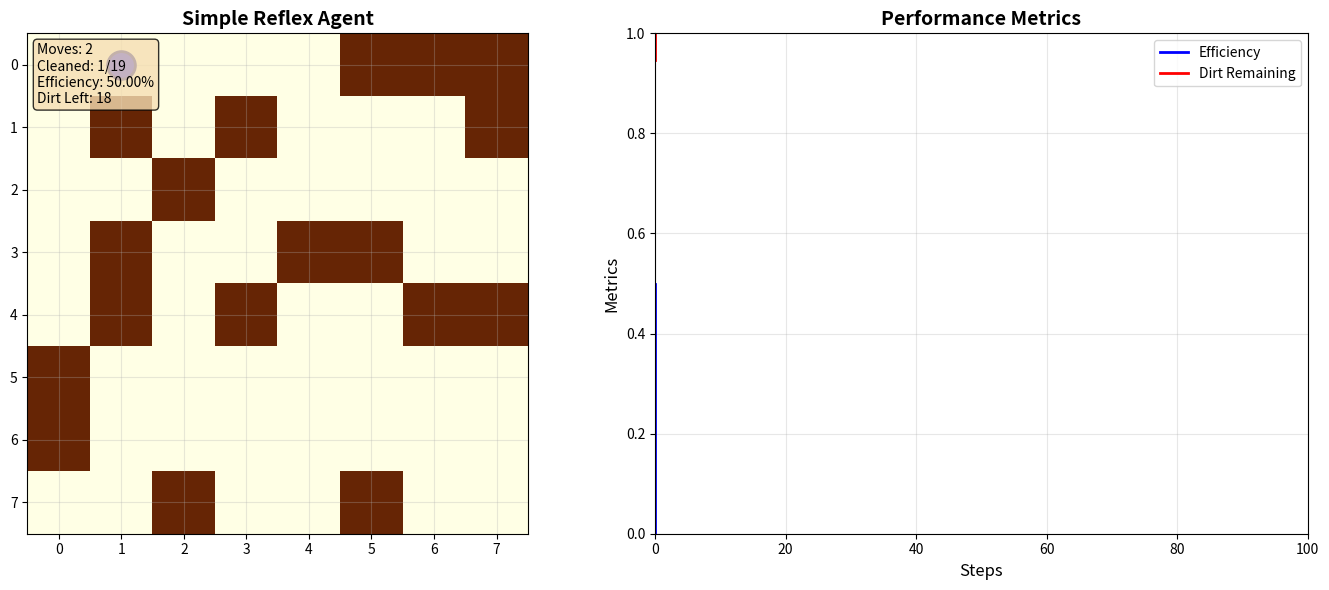
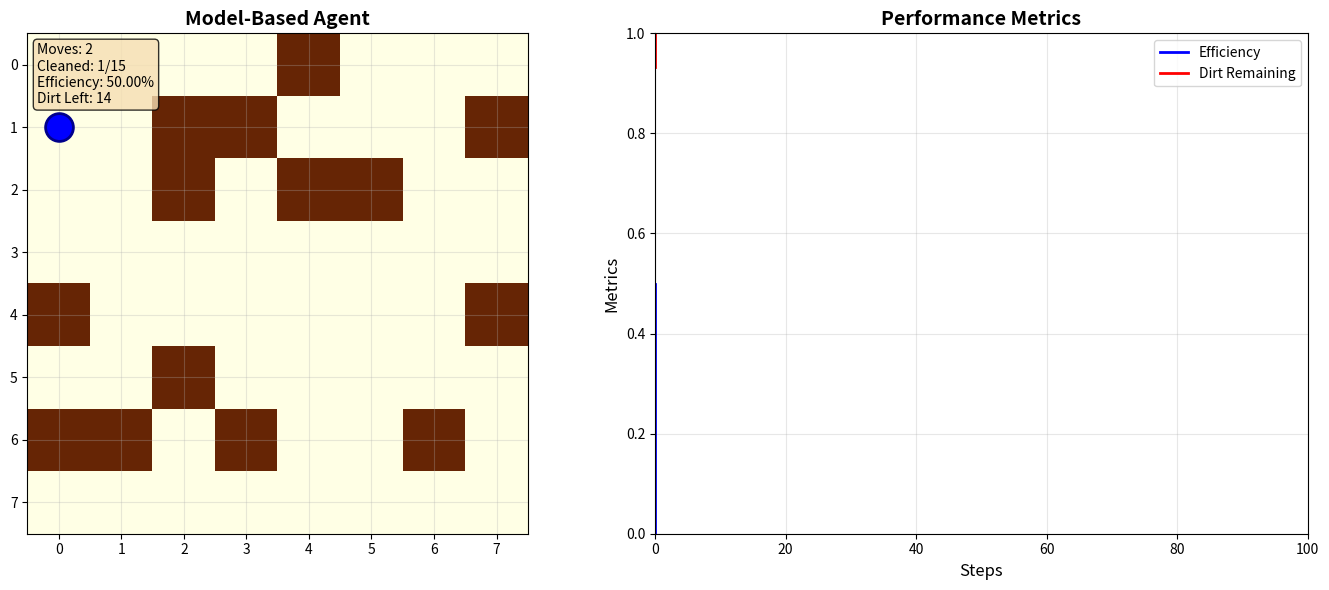
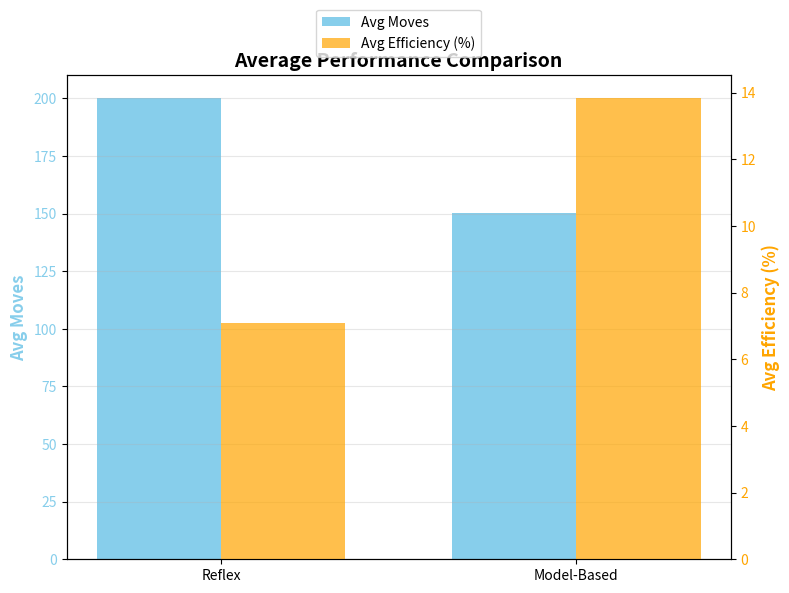

These figures' Python source, in order:
import numpy as np
import matplotlib.pyplot as plt
from matplotlib.animation import FuncAnimation
import random

MAX_STEPS = 200 

class VacuumEnvironment:
    """Grid environment with dirt"""
    def __init__(self, size=8, dirt_probability=0.3):
        self.size = size
        self.grid = np.random.choice([0, 1], size=(size, size), 
                                     p=[1-dirt_probability, dirt_probability])
        self.initial_dirt = np.sum(self.grid)
        
    def is_dirty(self, x, y):
        return self.grid[y, x] == 1
    
    def clean(self, x, y):
        if self.grid[y, x] == 1:
            self.grid[y, x] = 0
            return True
        return False
    
    def get_total_dirt(self):
        return np.sum(self.grid)

class SimpleReflexAgent:
    """Simple reflex agent - reacts only to current perception"""
    def __init__(self, env):
        self.env = env
        self.x = 0
        self.y = 0
        self.moves = 0
        self.cleaned = 0
        
    def perceive(self):
        return self.env.is_dirty(self.x, self.y)
    
    def act(self):
        if self.moves >= MAX_STEPS:
            return None
        self.moves += 1
        
        if self.perceive():
            if self.env.clean(self.x, self.y):
                self.cleaned += 1
            return 'CLEAN'
        
        possible_moves = []
        if self.x < self.env.size - 1: possible_moves.append(('RIGHT', self.x + 1, self.y))
        if self.x > 0:                 possible_moves.append(('LEFT', self.x - 1, self.y))
        if self.y < self.env.size - 1: possible_moves.append(('DOWN', self.x, self.y + 1))
        if self.y > 0:                 possible_moves.append(('UP', self.x, self.y - 1))
        
        direction, new_x, new_y = random.choice(possible_moves)
        self.x, self.y = new_x, new_y
        return direction
    
    def get_stats(self):
        return {
            'type': 'Simple Reflex',
            'moves': self.moves,
            'cleaned': self.cleaned,
            'efficiency': self.cleaned / self.moves if self.moves > 0 else 0
        }

class ModelBasedAgent:
    """Model-based agent - maintains internal map of environment"""
    def __init__(self, env):
        self.env = env
        self.x = 0
        self.y = 0
        self.moves = 0
        self.cleaned = 0
        self.memory = np.full((env.size, env.size), -1) 
        self.memory[0, 0] = 0
        
    def perceive(self):
        is_dirty = self.env.is_dirty(self.x, self.y)
        self.memory[self.y, self.x] = 1 if is_dirty else 0
        return is_dirty
    
    def act(self):
        if self.moves >= MAX_STEPS:
            return None
        self.moves += 1
        
        if self.perceive():
            if self.env.clean(self.x, self.y):
                self.cleaned += 1
                self.memory[self.y, self.x] = 0
            return 'CLEAN'
        
        possible_moves = []
        if self.x < self.env.size - 1: possible_moves.append(('RIGHT', self.x + 1, self.y))
        if self.x > 0:                 possible_moves.append(('LEFT', self.x - 1, self.y))
        if self.y < self.env.size - 1: possible_moves.append(('DOWN', self.x, self.y + 1))
        if self.y > 0:                 possible_moves.append(('UP', self.x, self.y - 1))
        
        unvisited = [(d, x, y) for d, x, y in possible_moves 
                     if self.memory[y, x] == -1]
        
        if unvisited:
            direction, new_x, new_y = random.choice(unvisited)
        else:
            direction, new_x, new_y = random.choice(possible_moves)
        
        self.x, self.y = new_x, new_y
        return direction
    
    def get_stats(self):
        return {
            'type': 'Model-Based',
            'moves': self.moves,
            'cleaned': self.cleaned,
            'efficiency': self.cleaned / self.moves if self.moves > 0 else 0
        }

def run_simulation(agent_class, max_steps):
    """Run simulation and return agent stats"""
    env = VacuumEnvironment(size=8, dirt_probability=0.3)
    agent = agent_class(env)
    
    steps = 0
    while steps < max_steps:
        if env.get_total_dirt() == 0:
            break
        agent.act()
        steps += 1

    return agent.get_stats(), env.initial_dirt

def visualize_agent(agent_class, agent_name, max_steps):
    """Visualize agent performance with animation"""
    env = VacuumEnvironment(size=8, dirt_probability=0.3)
    agent = agent_class(env)
    
    fig, (ax1, ax2) = plt.subplots(1, 2, figsize=(14, 6))
    
    im = ax1.imshow(env.grid, cmap='YlOrBr', vmin=0, vmax=1)
    agent_marker = ax1.plot(agent.x, agent.y, 'bo', markersize=20, 
                           markeredgecolor='darkblue', markeredgewidth=2)[0]
    ax1.set_title(f'{agent_name} Agent', fontsize=14, fontweight='bold')
    ax1.set_xticks(range(env.size))
    ax1.set_yticks(range(env.size))
    ax1.grid(True, alpha=0.3)
    
    stats_text = ax1.text(0.02, 0.98, '', transform=ax1.transAxes,
                         verticalalignment='top', fontsize=10,
                         bbox=dict(boxstyle='round', facecolor='wheat', alpha=0.8))
    
    ax2.set_xlim(0, 100)
    ax2.set_ylim(0, 1)
    ax2.set_xlabel('Steps', fontsize=12)
    ax2.set_ylabel('Metrics', fontsize=12)
    ax2.set_title('Performance Metrics', fontsize=14, fontweight='bold')
    ax2.grid(True, alpha=0.3)
    
    steps_list = []
    efficiency_list = []
    dirt_list = []
    
    eff_line, = ax2.plot([], [], 'b-', label='Efficiency', linewidth=2)
    dirt_line, = ax2.plot([], [], 'r-', label='Dirt Remaining', linewidth=2)
    ax2.legend(loc='upper right')
    
    def animate(frame):
        if frame >= max_steps or env.get_total_dirt() == 0:
            return im, agent_marker, stats_text, eff_line, dirt_line
        
        agent.act()
        
        im.set_data(env.grid)
        agent_marker.set_data([agent.x], [agent.y])
        
        stats = agent.get_stats()
        stats_text.set_text(
            f"Moves: {stats['moves']}\n"
            f"Cleaned: {stats['cleaned']}/{env.initial_dirt}\n"
            f"Efficiency: {stats['efficiency']:.2%}\n"
            f"Dirt Left: {env.get_total_dirt()}"
        )
        
        steps_list.append(frame)
        efficiency_list.append(stats['efficiency'])
        dirt_list.append(env.get_total_dirt() / env.initial_dirt)
        
        eff_line.set_data(steps_list, efficiency_list)
        dirt_line.set_data(steps_list, dirt_list)
        
        if frame > 90:
            ax2.set_xlim(0, frame + 20)
        
        return im, agent_marker, stats_text, eff_line, dirt_line
    
    anim = FuncAnimation(fig, animate, frames=max_steps, interval=10, blit=True, repeat=False)
    plt.tight_layout()
    plt.show()

def compare_agents(num_trials=20):
    """Generates ONLY the Average Performance Comparison bar chart."""
    print(f"Running comparison with {num_trials} trials...")
    reflex_stats = []
    model_stats = []
    
    for _ in range(num_trials):
        reflex, dirt = run_simulation(SimpleReflexAgent, MAX_STEPS)
        model, _ = run_simulation(ModelBasedAgent, MAX_STEPS)
        reflex_stats.append(reflex)
        model_stats.append(model)
    
    reflex_moves = [s['moves'] for s in reflex_stats]
    model_moves = [s['moves'] for s in model_stats]
    reflex_eff = [s['efficiency'] for s in reflex_stats]
    model_eff = [s['efficiency'] for s in model_stats]
    
    avg_reflex_moves = np.mean(reflex_moves)
    avg_model_moves = np.mean(model_moves)
    avg_reflex_eff = np.mean(reflex_eff)
    avg_model_eff = np.mean(model_eff)
    
    fig, ax = plt.subplots(figsize=(8, 6))
    
    x = np.arange(2)
    width = 0.35
    
    ax.bar(x - width/2, [avg_reflex_moves, avg_model_moves], 
           width, label='Avg Moves', color='skyblue')
    ax.set_ylabel('Avg Moves', color='skyblue', fontweight='bold', fontsize=12)
    ax.tick_params(axis='y', labelcolor='skyblue')
    
    ax_twin = ax.twinx()
    ax_twin.bar(x + width/2, [avg_reflex_eff * 100, avg_model_eff * 100], 
                width, label='Avg Efficiency (%)', color='orange', alpha=0.7)
    ax_twin.set_ylabel('Avg Efficiency (%)', color='orange', fontweight='bold', fontsize=12)
    ax_twin.tick_params(axis='y', labelcolor='orange')
    
    ax.set_xticks(x)
    ax.set_xticklabels(['Reflex', 'Model-Based'], fontsize=10)
    ax.set_title('Average Performance Comparison', fontsize=14, fontweight='bold')
    
    lines1, labels1 = ax.get_legend_handles_labels()
    lines2, labels2 = ax_twin.get_legend_handles_labels()
    ax.legend(lines1 + lines2, labels1 + labels2, loc='upper center', bbox_to_anchor=(0.5, 1.15))
    ax.grid(True, axis='y', alpha=0.3)
    
    plt.tight_layout()
    plt.show()
    
    print("\n" + "="*60)
    print("NUMBERS USED FOR THE BAR CHART")
    print("="*60)
    print(f"Simple Reflex Agent: Avg Moves = {avg_reflex_moves:.1f}, Avg Efficiency = {avg_reflex_eff:.2%}")
    print(f"Model-Based Agent: Avg Moves = {avg_model_moves:.1f}, Avg Efficiency = {avg_model_eff:.2%}")
    print("="*60)

if __name__ == "__main__":
    print("Vacuum Cleaner Agent Simulator")
    print("="*60)
    
    print("\n1. Visualizing Simple Reflex Agent...")
    visualize_agent(SimpleReflexAgent, "Simple Reflex", MAX_STEPS)
    
    print("\n2. Visualizing Model-Based Agent...")
    visualize_agent(ModelBasedAgent, "Model-Based", MAX_STEPS)
    
    print("\n3. Comparing Agent Performance...")
    compare_agents(num_trials=20)